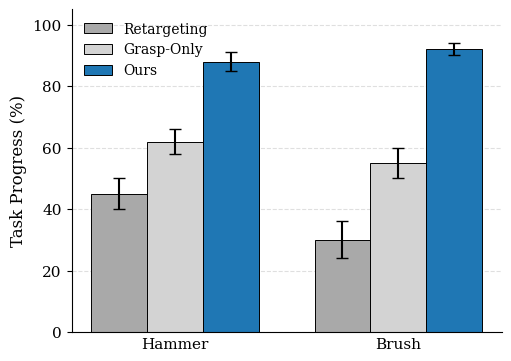

Generate this figure with matplotlib:
import matplotlib.pyplot as plt
import numpy as np

# ==========================================
# 1. CONFIGURATION & DATA ENTRY
# ==========================================

OBJECTS = ["Hammer", "Brush"]
METHODS = ["Retargeting", "Grasp-Only", "Ours"]

# Values are percentages (0-100)
RAW_DATA = {
    "Hammer": {
        "Retargeting": {"mean": 45, "std": 5},
        "Grasp-Only":  {"mean": 62, "std": 4},
        "Ours":        {"mean": 88, "std": 3}
    },
    "Brush": {
        "Retargeting": {"mean": 30, "std": 6},
        "Grasp-Only":  {"mean": 55, "std": 5},
        "Ours":        {"mean": 92, "std": 2}
    }
}

# ==========================================
# 2. PLOTTING SCRIPT
# ==========================================

plt.rcParams.update({
    'font.family': 'serif',
    'font.serif': ['Times New Roman', 'DejaVu Serif'],
    'font.size': 11,
    'axes.labelsize': 12,
    'axes.titlesize': 12,
    'xtick.labelsize': 11,
    'ytick.labelsize': 11,
    'legend.fontsize': 10,
    'lines.linewidth': 1.5,
    'grid.alpha': 0.3,
})

def plot_bar_comparison():
    colors = {
        "Retargeting": "#A9A9A9",  # Dark Grey
        "Grasp-Only":  "#D3D3D3",  # Light Grey
        "Ours":        "#1f77b4"   # Professional Deep Blue
    }

    fig, ax = plt.subplots(figsize=(5, 3.5), constrained_layout=True)

    x = np.arange(len(OBJECTS)) 
    width = 0.25 
    multiplier = 0

    for method in METHODS:
        means = [RAW_DATA[obj][method]["mean"] for obj in OBJECTS]
        stds  = [RAW_DATA[obj][method]["std"] for obj in OBJECTS]
        
        offset = width * multiplier
        
        ax.bar(x + offset, means, width, yerr=stds, label=method, 
               color=colors[method], capsize=4, edgecolor='black', linewidth=0.7)
        
        multiplier += 1

    # Formatting
    ax.set_ylabel('Task Progress (%)')
    ax.set_ylim(0, 105)
    
    # Center the labels
    center_offset = width  
    ax.set_xticks(x + center_offset) 
    ax.set_xticklabels(OBJECTS)
    
    # --- CHANGE HERE: Remove the tick marks (the little lines) ---
    ax.tick_params(axis='x', length=0) 

    # Aesthetics
    ax.spines['top'].set_visible(False)
    ax.spines['right'].set_visible(False)
    ax.grid(axis='y', linestyle='--', alpha=0.4, zorder=0) 
    ax.set_axisbelow(True)

    ax.legend(loc='upper left', frameon=False, ncol=1)

    plt.show()

if __name__ == "__main__":
    plot_bar_comparison()
